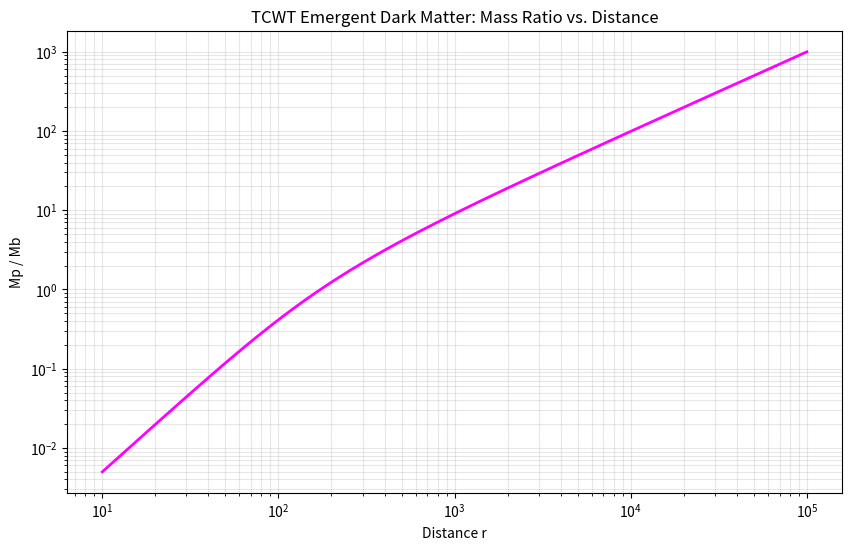

Write the Python code that produced this figure.
import numpy as np
import matplotlib.pyplot as plt

def run_mass_ratio():
    a0 = 1e-4; GM_b = 1.0
    r = np.logspace(1, 5, 500)
    a_n = GM_b / r**2
    a_tcwt = np.sqrt(a_n**2 + (a_n * a0))
    ratio = (a_tcwt * r**2 - GM_b) / GM_b
    
    plt.figure(figsize=(10, 6))
    plt.loglog(r, ratio, color='magenta', lw=2)
    plt.title('TCWT Emergent Dark Matter: Mass Ratio vs. Distance')
    plt.ylabel('Mp / Mb'); plt.xlabel('Distance r')
    plt.grid(True, which="both", alpha=0.3)
    plt.savefig('mass_ratio_plot.png')

if __name__ == "__main__":
    run_mass_ratio()
